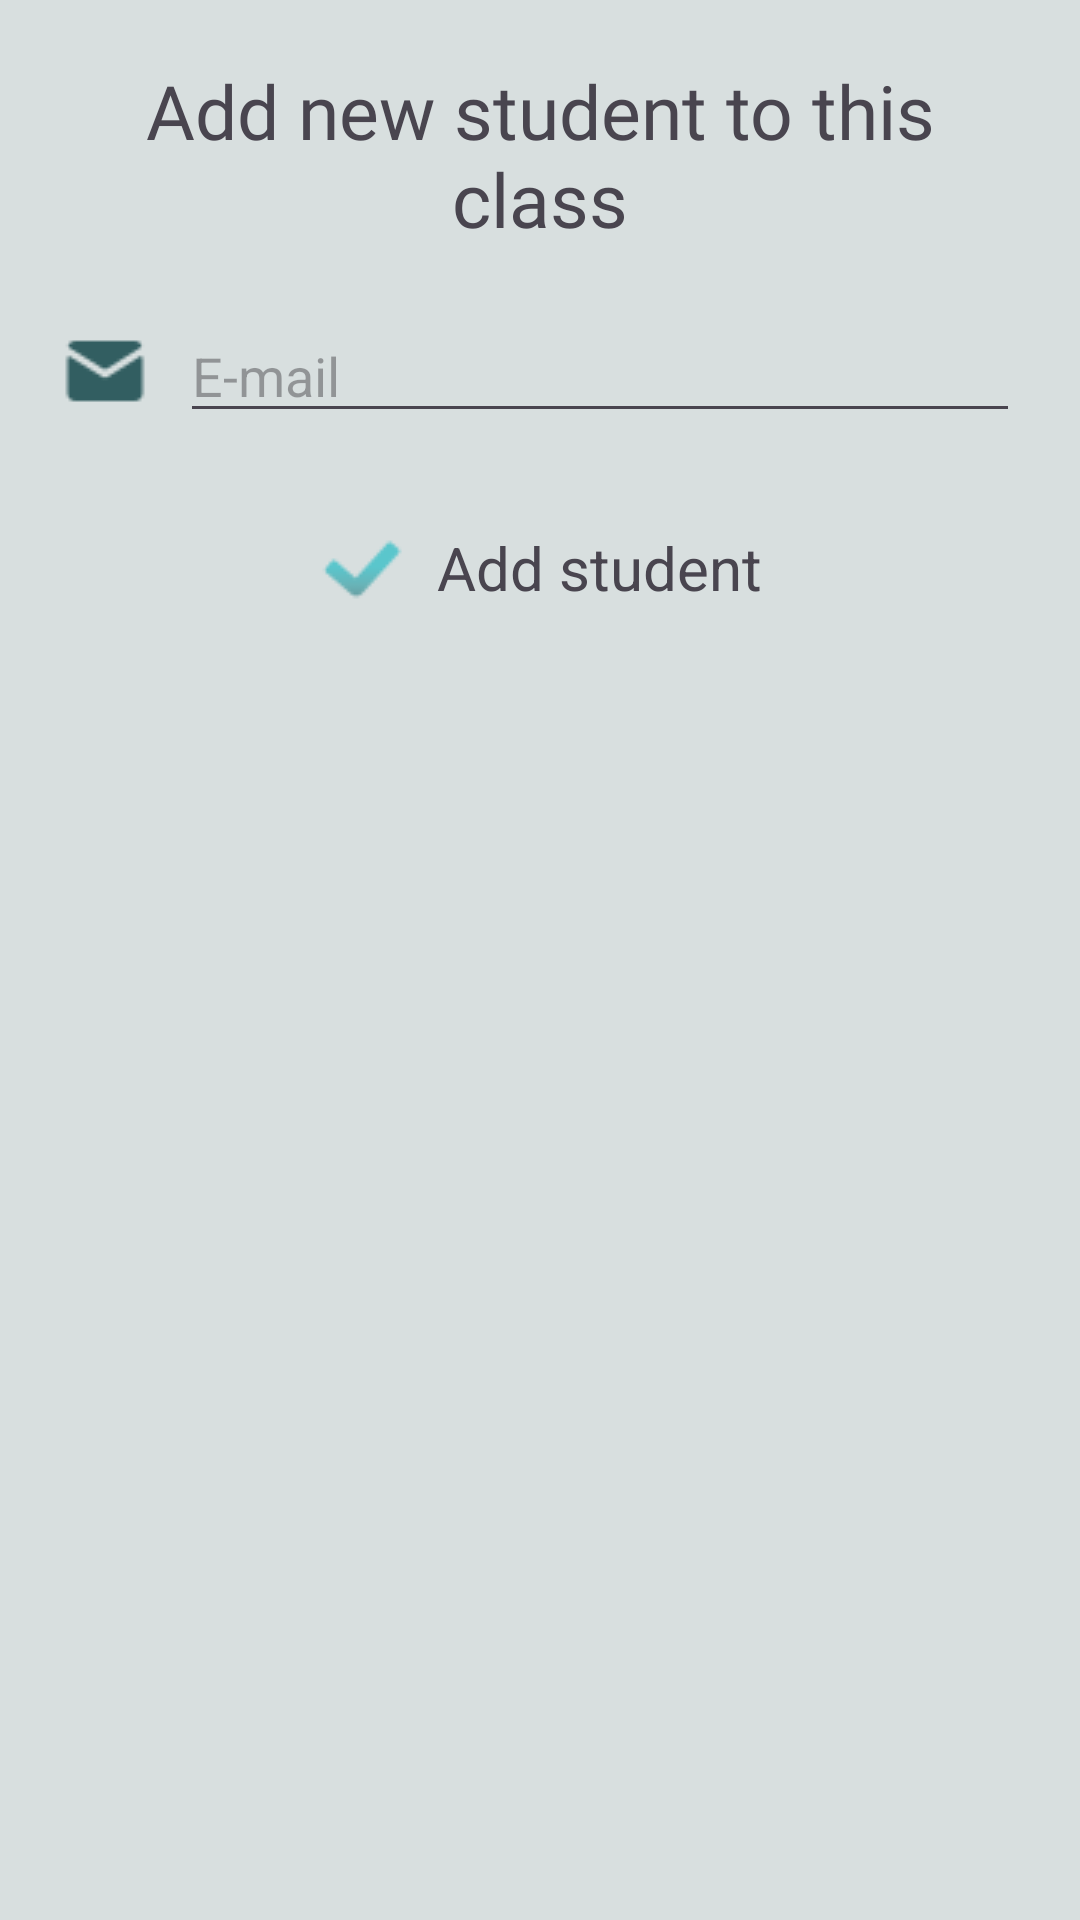

The Android layout XML behind this screen, and the referenced resources:
<!-- AndroidManifest.xml: application theme Theme.Teachly -->
<!-- res/layout/dialog_teacher_add_student.xml -->
<?xml version="1.0" encoding="utf-8"?>
<LinearLayout
    xmlns:android="http://schemas.android.com/apk/res/android"
    xmlns:tools="http://schemas.android.com/tools"
    xmlns:app="http://schemas.android.com/apk/res-auto"
    android:layout_height="wrap_content"
    android:layout_width="match_parent"
    android:orientation="vertical"
    android:padding="20dp"
    android:background="@color/mediumGray">

    <TextView
        android:layout_width="wrap_content"
        android:layout_height="wrap_content"
        android:text="Add new student to this class"
        android:textSize="25dp"
        android:gravity="center"
        android:fontFamily="@font/montserrat_alternates_semi_bold"
        android:layout_gravity="center"/>

    <LinearLayout
        android:layout_width="match_parent"
        android:layout_height="wrap_content"
        android:gravity="center_vertical"
        android:layout_marginVertical="20dp">

        <ImageView
            android:layout_width="wrap_content"
            android:layout_height="wrap_content"
            android:src="@drawable/icon_mail_30"
            android:layout_marginEnd="10dp"/>

        <EditText
            android:id="@+id/edtAddNewStudentEmail"
            android:layout_width="match_parent"
            android:layout_height="wrap_content"
            android:hint="E-mail"
            android:inputType="textEmailAddress"/>

    </LinearLayout>

    <TextView
        android:id="@+id/btnAddStudentToClass"
        android:layout_width="wrap_content"
        android:layout_height="wrap_content"
        android:layout_marginTop="10dp"
        android:drawablePadding="10dp"
        android:gravity="center_vertical"
        android:layout_gravity="center"
        android:text="Add student"
        android:textSize="20dp"
        app:drawableStartCompat="@drawable/icon_check_30" />
</LinearLayout>
<!-- resources referenced by this layout -->
<resources>
  <color name="mediumGray">#D8DFDF</color>
  <!-- drawable icon_check_30: png bitmap (drawable, 601 bytes) -->
  <!-- drawable icon_mail_30: png bitmap (drawable, 507 bytes) -->
  <style name="Theme.Teachly" parent="Base.Theme.Teachly" />
  <style name="Base.Theme.Teachly" parent="Theme.Material3.DayNight.NoActionBar">
          
          
      </style>
</resources>
